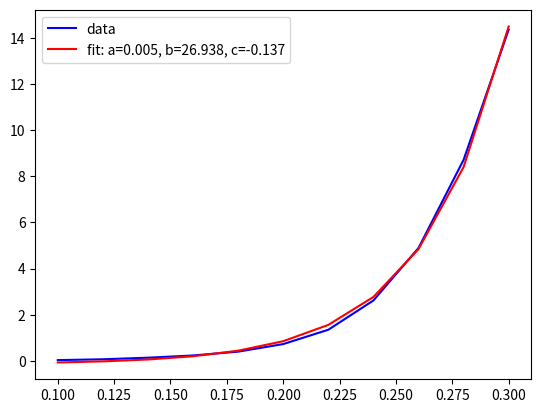

This figure's Python source:
import matplotlib.pyplot as plt
import numpy as np
from scipy.optimize import curve_fit

# d=1
y = np.array([0.15015015015015015, 0.41608040201005025, 0.9867886178861789, 2.224469160768453, 4.599394550958627, 9.13502538071066, 17.421159715157682, 29.672782874617738, 45.30541368743616, 64.5316973415133, 85.76428571428572])

# d=2
y = np.array([
0.072,
0.15,
0.294,
0.49,
0.817,
1.454,
2.630150753768844,
4.97070707070707,
9.050672182006204,
15.68421052631579,
25.126569037656903,
])


x = np.linspace(0.1, 0.3, num=len(y))

for i in range(len(x)):
    y[i] = y[i] / (2500.0 - 2500.0 * x[i]) * 1000.0

plt.plot(x, y, 'b-', label='data')

def func(x, a, b, c):
    return a * np.exp(b * x) + c

popt, pcov = curve_fit(func, x, y, maxfev=5000)
plt.plot(x, func(x, *popt), 'r-',
         label='fit: a=%5.3f, b=%5.3f, c=%5.3f' % tuple(popt))
plt.legend()
plt.show()

print(popt)
